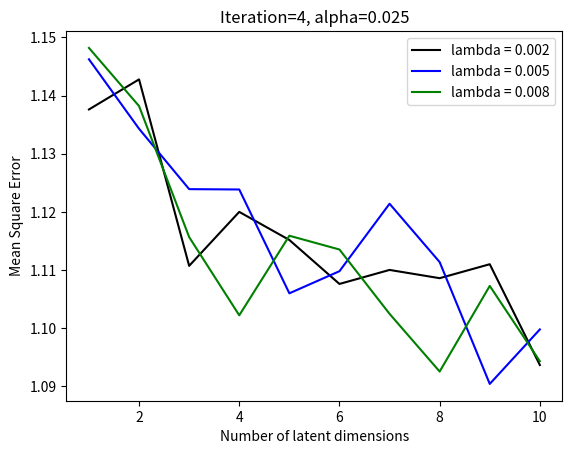

Write Python code to recreate this figure.
import matplotlib.pyplot as plt
# conda activate base

# K=9, alpha=0.02, lambda=0.005
# x = [1,2,3,4,5,6,7,8,9,10]
# no_tag =   [1.18306, 1.17426, 1.15719, 1.15570, 1.16489, 1.17442, 1.19016, 1.19881, 1.20211, 1.20776]
# item_tag = [1.16492, 1.14126, 1.11733, 1.10972, 1.11548, 1.12870, 1.13622, 1.15109, 1.15613, 1.16964]
# both_tag = [1.15237, 1.12283, 1.11252, 1.10959, 1.10985, 1.11261, 1.12469, 1.14383, 1.14887, 1.16486]
# weight   = [1.15717, 1.12646, 1.09985, 1.09594, 1.09466, 1.11263, 1.12611, 1.13272, 1.16063, 1.16932]
# plt.plot(x, no_tag, color='black', label='No Tag')
# plt.plot(x, item_tag, color='blue', label='Item Tag')
# plt.plot(x, both_tag, color='green', label='All Tag')
# plt.plot(x, weight, color='red', label='weight')
# plt.xlabel('Number of Iteration')
# plt.ylabel('Mean Square Error')
# plt.title('K=9, alpha=0.02, lambda=0.005')
# plt.legend()
# plt.show()

# iteration=4, lambda=0.005, Weight Model
# x = [1,2,3,4,5,6,7,8,9,10]
# alpha_0015 = [1.17996, 1.15131, 1.13531, 1.12068, 1.10091, 1.09602, 1.09704, 1.09541, 1.10711, 1.11795]
# alpha_002  = [1.13725, 1.13933, 1.13146, 1.12098, 1.11627, 1.11256, 1.09722, 1.10640, 1.09159, 1.10002]
# alpha_0025 = [1.14624, 1.13429, 1.12391, 1.12385, 1.10600, 1.10980, 1.12140, 1.11137, 1.09042, 1.09979]
# alpha_003  = [1.15562, 1.12347, 1.11842, 1.11493, 1.12977, 1.13369, 1.12581, 1.12820, 1.12534, 1.13244]
# plt.plot(x, alpha_0015, color='red', label='Alpha = 0.015')
# plt.plot(x, alpha_002, color='black', label='Alpha = 0.02')
# plt.plot(x, alpha_0025, color='blue', label='Alpha = 0.025')
# plt.plot(x, alpha_003, color='green', label='Alpha = 0.03')
# plt.xlabel('Number of latent dimensions')
# plt.ylabel('Mean Square Error')
# plt.title('Iteration=4, lambda=0.005')
# plt.legend()
# plt.show()

# iteration=4, alpha=0.025, Weight Model
x = [1,2,3,4,5,6,7,8,9,10]
lambda_0002 = [1.13761, 1.14278, 1.11072, 1.12000, 1.11517, 1.10761, 1.11002, 1.10860, 1.11100, 1.09367]
lambda_0005 = [1.14624, 1.13429, 1.12391, 1.12385, 1.10600, 1.10980, 1.12140, 1.11137, 1.09042, 1.09979]
lambda_0008 = [1.14819, 1.13819, 1.11567, 1.10222, 1.11590, 1.11353, 1.10247, 1.09255, 1.10727, 1.09432]
plt.plot(x, lambda_0002, color='black', label='lambda = 0.002')
plt.plot(x, lambda_0005, color='blue', label='lambda = 0.005')
plt.plot(x, lambda_0008, color='green', label='lambda = 0.008')
plt.xlabel('Number of latent dimensions')
plt.ylabel('Mean Square Error')
plt.title('Iteration=4, alpha=0.025')
plt.legend()
plt.show()